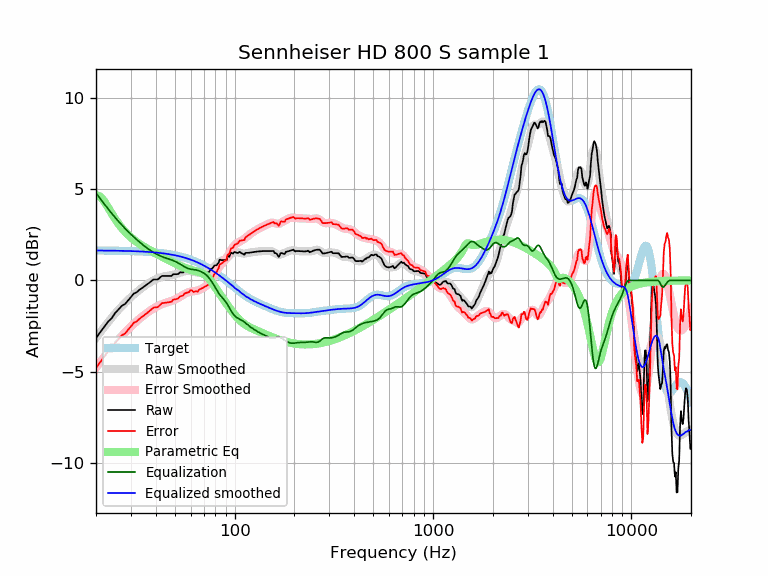

The data file committed next to this chart (first rows):
frequency, raw, error, smoothed, error_smoothed, equalization, parametric_eq, equalized_raw, equalized_smoothed, target
20, -3.16, -4.80, -3.15, -4.79, 4.79, 4.68, 1.62, 1.64, 1.64
21, -2.84, -4.48, -2.84, -4.48, 4.48, 4.59, 1.64, 1.64, 1.64
22, -2.54, -4.18, -2.56, -4.19, 4.19, 4.33, 1.65, 1.64, 1.64
23, -2.26, -3.90, -2.29, -3.92, 3.92, 4.00, 1.66, 1.63, 1.63
24, -2.07, -3.70, -2.04, -3.67, 3.67, 3.67, 1.60, 1.63, 1.63
25, -1.78, -3.41, -1.81, -3.44, 3.44, 3.36, 1.66, 1.63, 1.63
26, -1.59, -3.21, -1.60, -3.23, 3.23, 3.10, 1.64, 1.62, 1.62
27, -1.39, -3.01, -1.41, -3.03, 3.03, 2.87, 1.64, 1.62, 1.62
28, -1.30, -2.91, -1.23, -2.85, 2.85, 2.67, 1.55, 1.62, 1.62
29, -1.10, -2.72, -1.07, -2.68, 2.68, 2.51, 1.58, 1.61, 1.61
30, -0.91, -2.52, -0.92, -2.53, 2.53, 2.36, 1.61, 1.61, 1.61
31, -0.72, -2.32, -0.78, -2.38, 2.38, 2.23, 1.66, 1.60, 1.60
32, -0.66, -2.25, -0.65, -2.25, 2.25, 2.12, 1.59, 1.60, 1.60
33, -0.53, -2.12, -0.53, -2.12, 2.12, 2.02, 1.59, 1.59, 1.59
34, -0.43, -2.01, -0.42, -2.00, 2.00, 1.92, 1.57, 1.58, 1.58
35, -0.33, -1.91, -0.32, -1.89, 1.89, 1.84, 1.56, 1.58, 1.58
36, -0.24, -1.81, -0.22, -1.79, 1.79, 1.76, 1.55, 1.57, 1.57
37, -0.14, -1.70, -0.14, -1.70, 1.70, 1.68, 1.56, 1.56, 1.56
38, -0.04, -1.59, -0.06, -1.61, 1.61, 1.61, 1.57, 1.55, 1.55
39, 0.05, -1.49, 0.01, -1.53, 1.53, 1.55, 1.59, 1.54, 1.54
40, 0.05, -1.48, 0.06, -1.46, 1.46, 1.48, 1.52, 1.53, 1.53
41, 0.05, -1.47, 0.11, -1.40, 1.40, 1.42, 1.45, 1.52, 1.52
42, 0.15, -1.35, 0.16, -1.35, 1.35, 1.36, 1.50, 1.51, 1.51
43, 0.24, -1.25, 0.19, -1.30, 1.30, 1.30, 1.55, 1.49, 1.49
44, 0.24, -1.23, 0.22, -1.26, 1.26, 1.25, 1.51, 1.48, 1.48
45, 0.24, -1.22, 0.24, -1.23, 1.23, 1.19, 1.47, 1.46, 1.46
46, 0.24, -1.20, 0.26, -1.19, 1.19, 1.14, 1.44, 1.45, 1.45
47, 0.24, -1.19, 0.27, -1.16, 1.16, 1.09, 1.40, 1.43, 1.43
48, 0.24, -1.17, 0.29, -1.13, 1.13, 1.04, 1.37, 1.42, 1.42
49, 0.34, -1.06, 0.31, -1.09, 1.09, 0.99, 1.43, 1.40, 1.40
50, 0.34, -1.04, 0.33, -1.05, 1.05, 0.94, 1.39, 1.38, 1.38
51, 0.34, -1.02, 0.36, -1.00, 1.00, 0.90, 1.34, 1.36, 1.36
52, 0.36, -0.98, 0.39, -0.95, 0.95, 0.85, 1.31, 1.34, 1.34
53, 0.44, -0.87, 0.42, -0.90, 0.90, 0.81, 1.34, 1.32, 1.32
54, 0.44, -0.86, 0.45, -0.85, 0.85, 0.77, 1.28, 1.29, 1.29
55, 0.44, -0.83, 0.48, -0.79, 0.79, 0.73, 1.23, 1.27, 1.27
56, 0.53, -0.71, 0.50, -0.74, 0.74, 0.70, 1.28, 1.25, 1.25
57, 0.53, -0.69, 0.52, -0.70, 0.70, 0.66, 1.23, 1.22, 1.22
58, 0.53, -0.66, 0.53, -0.66, 0.66, 0.63, 1.20, 1.19, 1.19
59, 0.53, -0.63, 0.53, -0.63, 0.63, 0.61, 1.17, 1.17, 1.17
60, 0.61, -0.53, 0.52, -0.61, 0.61, 0.58, 1.22, 1.14, 1.14
61, 0.56, -0.55, 0.51, -0.60, 0.60, 0.56, 1.16, 1.11, 1.11
62, 0.44, -0.64, 0.49, -0.59, 0.59, 0.54, 1.03, 1.08, 1.08
63, 0.44, -0.61, 0.47, -0.58, 0.58, 0.52, 1.02, 1.05, 1.05
64, 0.42, -0.60, 0.45, -0.57, 0.57, 0.50, 0.99, 1.02, 1.02
65, 0.36, -0.63, 0.43, -0.56, 0.56, 0.48, 0.92, 0.99, 0.99
66, 0.44, -0.52, 0.42, -0.53, 0.53, 0.46, 0.97, 0.95, 0.95
67, 0.44, -0.48, 0.41, -0.50, 0.50, 0.44, 0.94, 0.92, 0.92
68, 0.44, -0.45, 0.41, -0.47, 0.47, 0.41, 0.91, 0.88, 0.88
69, 0.44, -0.41, 0.42, -0.43, 0.43, 0.38, 0.87, 0.85, 0.85
70, 0.44, -0.38, 0.42, -0.39, 0.39, 0.34, 0.83, 0.81, 0.81
71, 0.44, -0.34, 0.43, -0.35, 0.35, 0.30, 0.78, 0.78, 0.78
72, 0.44, -0.30, 0.45, -0.29, 0.29, 0.24, 0.73, 0.74, 0.74
73, 0.44, -0.26, 0.47, -0.23, 0.23, 0.18, 0.67, 0.70, 0.70
74, 0.44, -0.23, 0.50, -0.16, 0.16, 0.11, 0.60, 0.66, 0.66
75, 0.53, -0.09, 0.54, -0.08, 0.08, 0.04, 0.61, 0.62, 0.62
76, 0.62, 0.04, 0.59, 0.01, -0.01, -0.05, 0.62, 0.59, 0.59
77, 0.65, 0.10, 0.65, 0.10, -0.10, -0.13, 0.55, 0.55, 0.55
78, 0.73, 0.22, 0.71, 0.20, -0.20, -0.22, 0.53, 0.51, 0.51
79, 0.82, 0.36, 0.77, 0.30, -0.30, -0.30, 0.52, 0.47, 0.47
... 553 more rows
